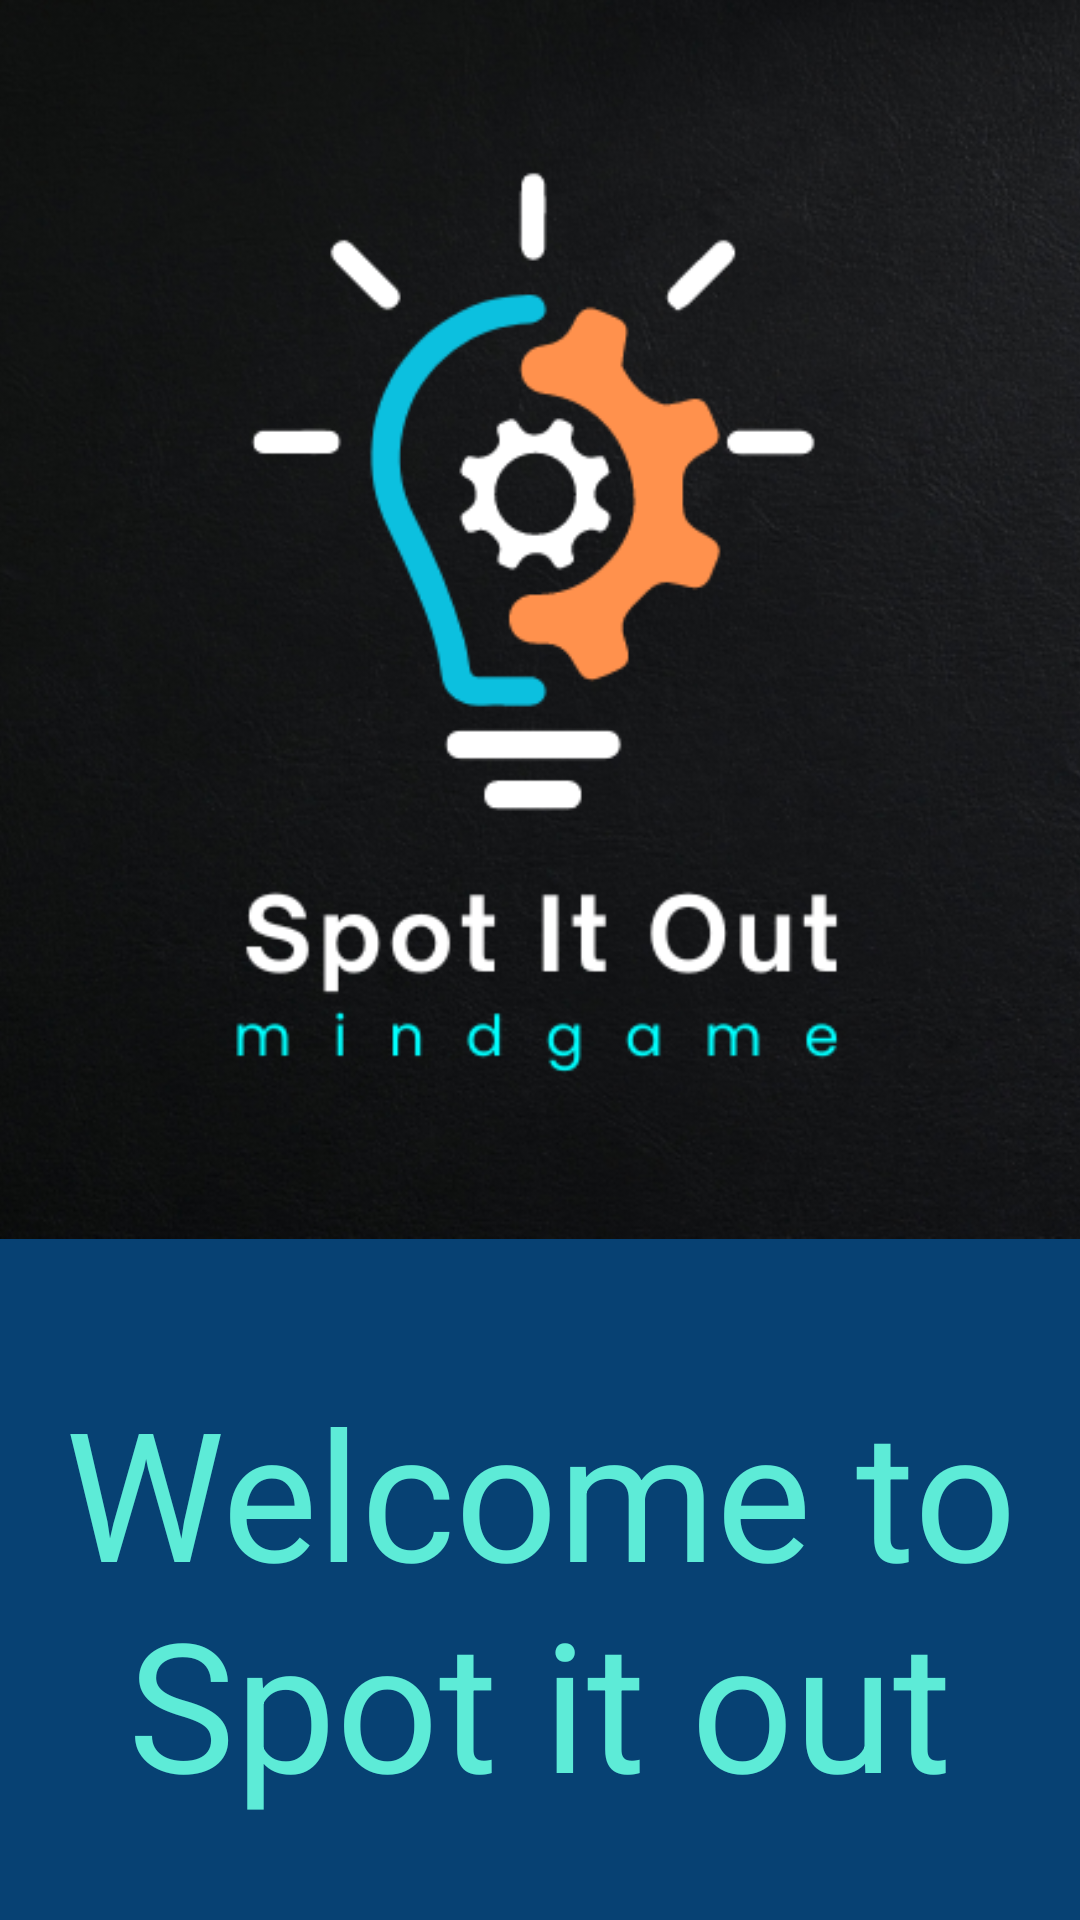

Produce the Android XML layout that renders to this screen, including the resource entries it uses.
<!-- AndroidManifest.xml: application theme Theme.SpotItOut -->
<!-- res/layout/activity_main.xml -->
<?xml version="1.0" encoding="utf-8"?>
<androidx.constraintlayout.widget.ConstraintLayout xmlns:android="http://schemas.android.com/apk/res/android"
    xmlns:app="http://schemas.android.com/apk/res-auto"
    xmlns:tools="http://schemas.android.com/tools"
    android:layout_width="match_parent"
    android:layout_height="match_parent"
    android:background="@color/primary"
    tools:context=".MainActivity">

    <TextView
        android:id="@+id/textView"
        android:layout_width="wrap_content"
        android:layout_height="wrap_content"
        android:layout_marginTop="44dp"
        android:text="@string/welcome"
        android:textAlignment="center"
        android:textColor="@color/secoundary"
        android:textSize="60sp"
        app:layout_constraintEnd_toEndOf="parent"
        app:layout_constraintHorizontal_bias="1.0"
        app:layout_constraintStart_toStartOf="parent"
        app:layout_constraintTop_toBottomOf="@+id/imageView3" />

    <Button
        android:id="@+id/ntxbtn"
        android:layout_width="166dp"
        android:layout_height="69dp"
        android:layout_marginTop="76dp"
        android:backgroundTint="@color/btncolour"
        android:text="@string/Nextbtn"
        android:textColor="@color/white"
        android:textSize="25dp"
        app:layout_constraintEnd_toEndOf="parent"
        app:layout_constraintHorizontal_bias="0.497"
        app:layout_constraintStart_toStartOf="parent"
        app:layout_constraintTop_toBottomOf="@+id/textView" />

    <ImageView
        android:id="@+id/imageView3"
        android:layout_width="487dp"
        android:layout_height="413dp"
        app:layout_constraintEnd_toEndOf="parent"
        app:layout_constraintStart_toStartOf="parent"
        app:layout_constraintTop_toTopOf="parent"
        app:srcCompat="@drawable/blue_modern_technology___gaming_logo" />

</androidx.constraintlayout.widget.ConstraintLayout>
<!-- resources referenced by this layout -->
<resources>
  <color name="btncolour">#50C4ED</color>
  <color name="primary">#074173</color>
  <color name="secoundary">#5DEBD7</color>
  <color name="white">#FFFFFFFF</color>
  <!-- drawable blue_modern_technology___gaming_logo: png bitmap (drawable, 248342 bytes) -->
  <string name="Nextbtn">Next</string>
  <string name="welcome">Welcome to Spot it out</string>
  <style name="Theme.SpotItOut" parent="Base.Theme.SpotItOut" />
  <style name="Base.Theme.SpotItOut" parent="Theme.Material3.DayNight.NoActionBar">
          
          
      </style>
</resources>
